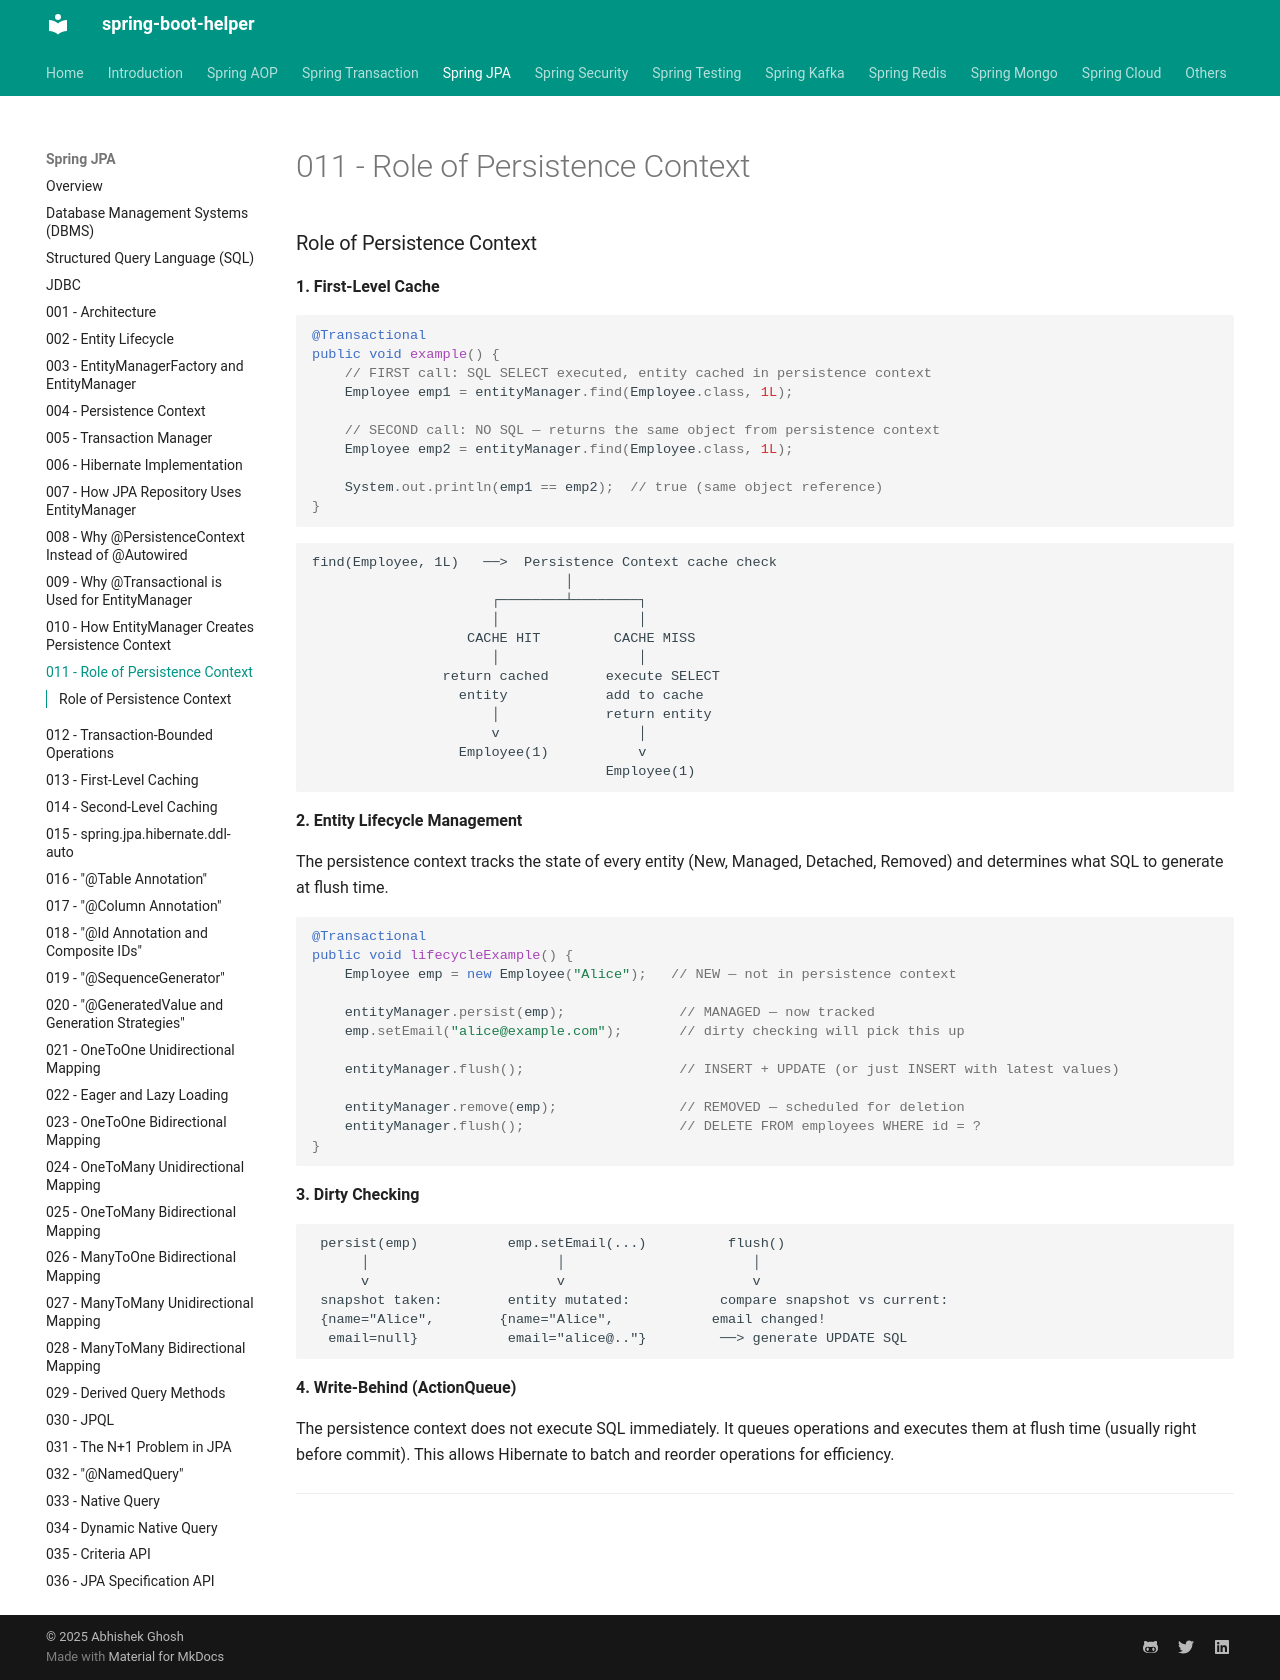

repository: abhishekghoshh/spring-boot-helper · page: spring-jpa/011-role-of-persistence-context/index.html · generator: mkdocs

### Role of Persistence Context

**1. First-Level Cache**

```java
@Transactional
public void example() {
    // FIRST call: SQL SELECT executed, entity cached in persistence context
    Employee emp1 = entityManager.find(Employee.class, 1L);

    // SECOND call: NO SQL — returns the same object from persistence context
    Employee emp2 = entityManager.find(Employee.class, 1L);

    System.out.println(emp1 == emp2);  // true (same object reference)
}
```

```text
find(Employee, 1L)   ──>  Persistence Context cache check
                               │
                      ┌────────┴────────┐
                      │                 │
                   CACHE HIT         CACHE MISS
                      │                 │
                return cached       execute SELECT
                  entity            add to cache
                      │             return entity
                      v                 │
                  Employee(1)           v
                                    Employee(1)
```

**2. Entity Lifecycle Management**

The persistence context tracks the state of every entity (New, Managed, Detached, Removed) and determines what SQL to generate at flush time.

```java
@Transactional
public void lifecycleExample() {
    Employee emp = new Employee("Alice");   // NEW — not in persistence context

    entityManager.persist(emp);              // MANAGED — now tracked
    emp.setEmail("alice@example.com");       // dirty checking will pick this up

    entityManager.flush();                   // INSERT + UPDATE (or just INSERT with latest values)

    entityManager.remove(emp);               // REMOVED — scheduled for deletion
    entityManager.flush();                   // DELETE FROM employees WHERE id = ?
}
```

**3. Dirty Checking**

```text
 persist(emp)           emp.setEmail(...)          flush()
      │                       │                       │
      v                       v                       v
 snapshot taken:        entity mutated:           compare snapshot vs current:
 {name="Alice",        {name="Alice",            email changed!
  email=null}           email="alice@.."}         ──> generate UPDATE SQL
```

**4. Write-Behind (ActionQueue)**

The persistence context does not execute SQL immediately. It queues operations and executes them at flush time (usually right before commit). This allows Hibernate to batch and reorder operations for efficiency.

---
